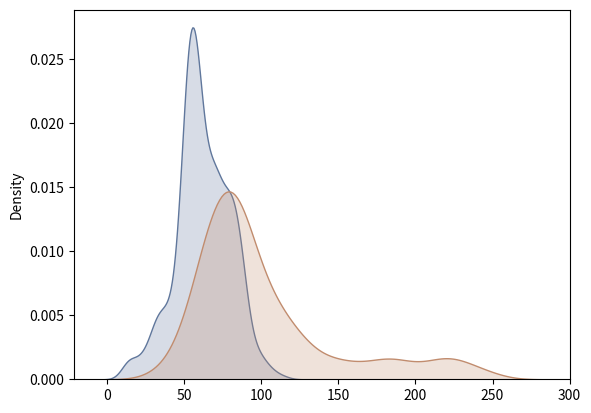

Write Python code to recreate this figure.
import seaborn as sns
import numpy as np
from numpy.random import randn
import random

import matplotlib as mpl
import matplotlib.pyplot as plt
from scipy import stats

# style set 这里只是一些简单的style设置
sns.set_palette('deep', desat=.6)
sns.set_context(rc={'figure.figsize': (8, 5)})
np.random.seed(1425)

data = randn(7500)
# plt.hist(data)
# hist 其它参数
# x = stats.gamma(3).rvs(5000)
#plt.hist(x, bins=80) # 每个bins都有分界线
# 若想让图形更连续化 (去除中间bins线) 用histtype参数
# plt.hist(x, bins=80, histtype="stepfilled", alpha=.8)
# sns.distplot(x, rug=True, hist=False)


# 利用kdeplot来确定两个sample data 是否来自于同一总体
# f, (ax1, ax2) = plt.subplots(2, 1, sharex=True, figsize=(8, 6))
c1, c2, c3 = sns.color_palette('Set1', 3)

dist1=stats.norm(60,20).rvs(500)
dist2=stats.norm(85,20).rvs(500)
dist1=[random.uniform(50,60) for i in range(200)]+list(dist1)+[random.uniform(60,90) for i in range(200)]
dist2=[random.uniform(60,90) for i in range(200)]+list(dist2)+[random.uniform(101,250) for i in range(200)]
# dist1, dist2是两个近似正态数据, 拥有相同的中心和摆动程度
sns.kdeplot(dist1, shade=True, label='open domain')
sns.kdeplot(dist2, shade=True,  label='biomedical')

# # dist3 分布3 是另一个近正态数据, 不过中心为2.
# sns.kdeplot(dist1, shade=True, color=c2, ax=ax2)
# sns.kdeplot(dist3, shade=True, color=c3, ax=ax2)

# # vertical 参数 把刚才的图形旋转90度
# plt.figure(figsize=(4, 8))
# data = stats.norm(0, 1).rvs((3, 100)) + np.arange(3)[:, None]
#
# with sns.color_palette("Set2"):
#     for d, label in zip(data, list("ABC")):
#         sns.kdeplot(d,  shade=True, label=label)

# plt.hist(data, vertical=True)
# error vertical不是每个函数都具有的
plt.show()




